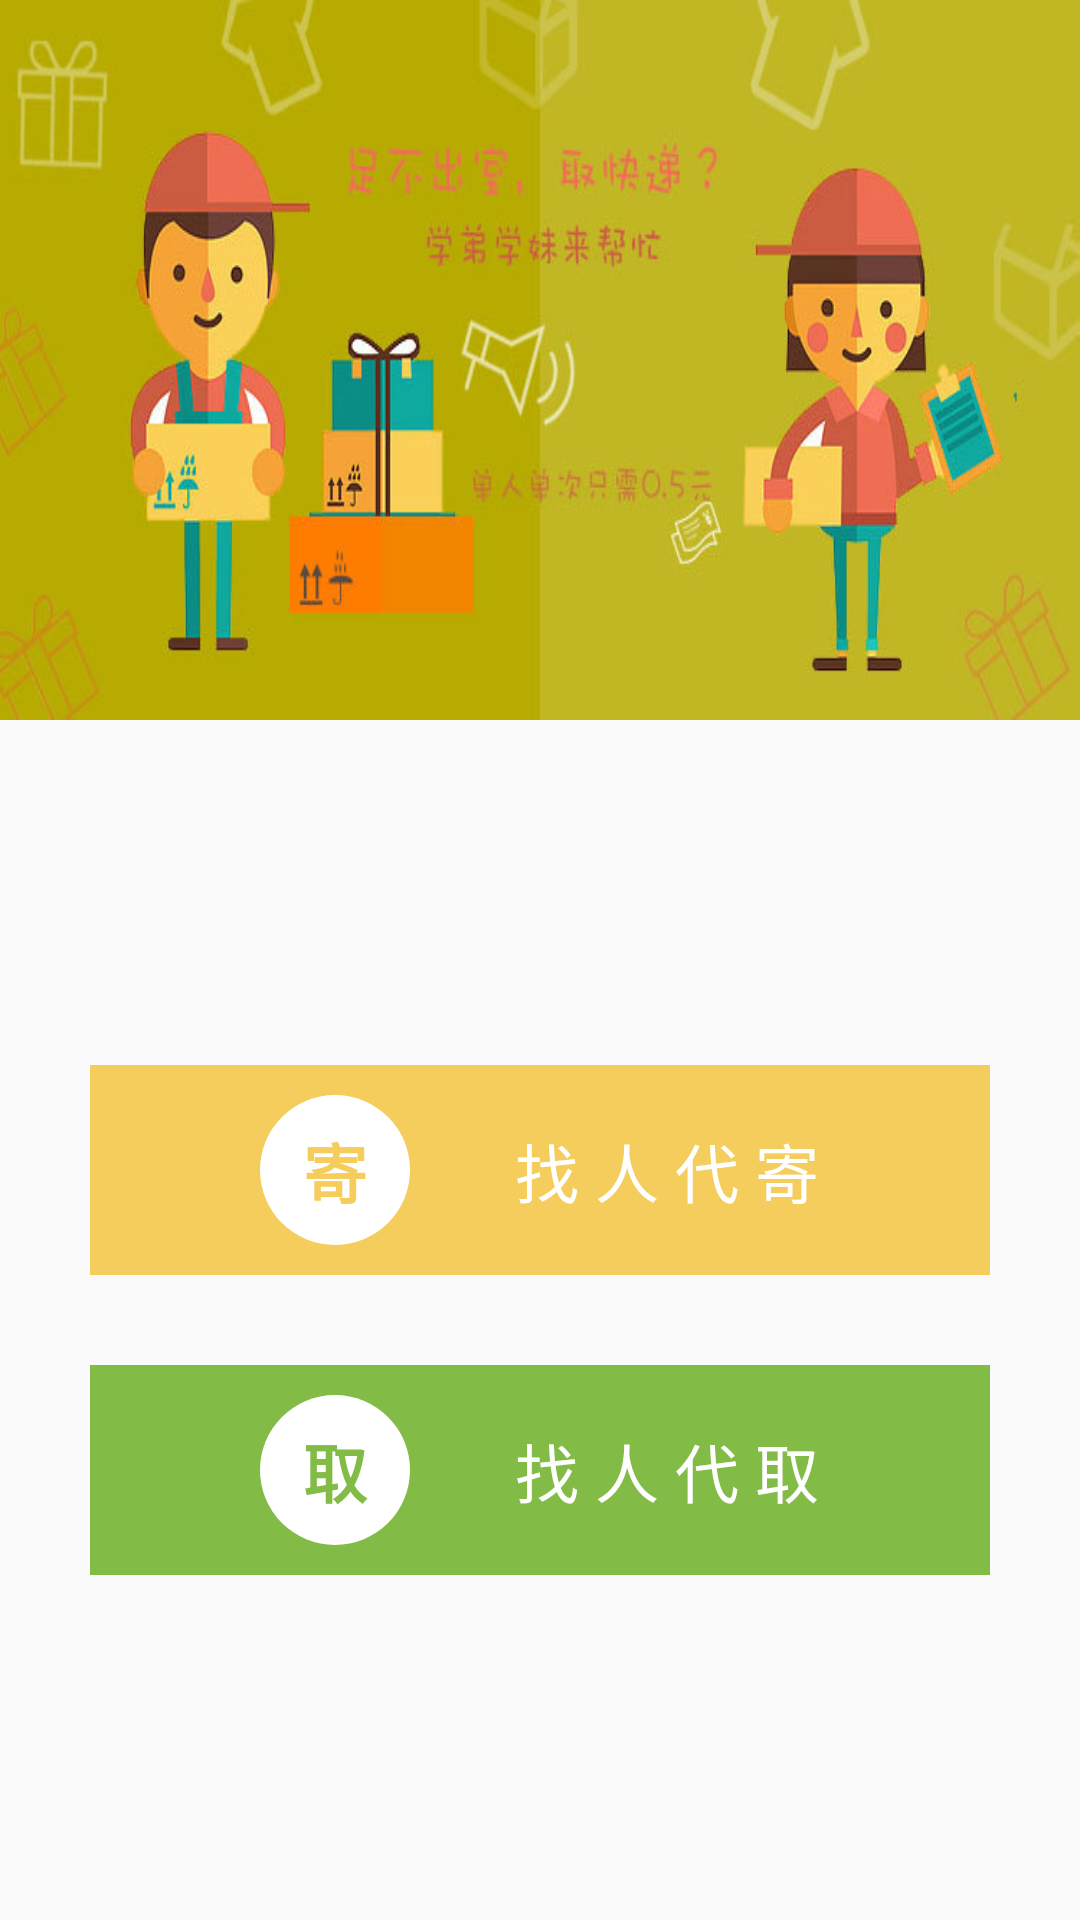

Layout XML and referenced resources for this Android screen:
<!-- AndroidManifest.xml: application theme AppTheme -->
<!-- res/layout/fragment_index.xml -->
<?xml version="1.0" encoding="utf-8"?>
<LinearLayout xmlns:android="http://schemas.android.com/apk/res/android"
    android:layout_width="match_parent"
    android:layout_height="match_parent"
    android:gravity="center"
    android:orientation="vertical">

    <LinearLayout
        android:layout_width="match_parent"
        android:layout_height="0dp"
        android:layout_weight="3"
        android:background="@drawable/back"
        android:gravity="center">

    </LinearLayout>

    <LinearLayout
        android:layout_width="match_parent"
        android:layout_height="0dp"
        android:layout_weight="5"
        android:gravity="center"
        android:orientation="vertical"
        android:paddingLeft="30dp"
        android:paddingRight="30dp">

        <LinearLayout
            android:id="@+id/ll_send"
            android:layout_width="match_parent"
            android:layout_height="70dp"
            android:background="@color/yellow"
            android:gravity="center">

            <TextView
                android:textStyle="bold"
                android:gravity="center"
                android:layout_width="50dp"
                android:layout_height="50dp"
                android:background="@drawable/text_circle"
                android:text="寄"
                android:textColor="@color/yellow"
                android:textSize="64px"
                android:layout_marginRight="35dp"/>

            <TextView
                android:layout_width="wrap_content"
                android:layout_height="wrap_content"
                android:text="找 人 代 寄"
                android:textColor="#fff"
                android:textSize="64px" />
        </LinearLayout>

        <LinearLayout
            android:id="@+id/ll_receive"
            android:layout_width="match_parent"
            android:layout_height="70dp"
            android:layout_marginTop="30dp"
            android:background="@color/green"
            android:gravity="center"
            android:orientation="horizontal">

            <TextView
                android:textStyle="bold"
                android:gravity="center"
                android:layout_width="50dp"
                android:layout_height="50dp"
                android:background="@drawable/text_circle"
                android:text="取"
                android:textColor="@color/green"
                android:textSize="64px"
                android:layout_marginRight="35dp"/>

            <TextView
                android:layout_width="wrap_content"
                android:layout_height="wrap_content"
                android:text="找 人 代 取"
                android:textColor="#fff"
                android:textSize="64px" />
        </LinearLayout>


    </LinearLayout>

</LinearLayout>
<!-- resources referenced by this layout -->
<resources>
  <color name="green">#82bb46</color>
  <color name="yellow">#f5cd5c</color>
  <!-- drawable back: jpg bitmap (drawable-v24, 42066 bytes) -->
  <!-- drawable text_circle (drawable) -->
  <?xml version="1.0" encoding="utf-8"?>
  <shape xmlns:android="http://schemas.android.com/apk/res/android"
      android:shape="oval"
      android:useLevel="false" >
  
      <solid android:color="@color/white" />
  
      
          
          
  
      <size
          android:height="5dp"
          android:width="5dp" />
  
  </shape>
  <style name="AppTheme" parent="Theme.AppCompat.Light.NoActionBar">
          
      </style>
  <color name="white">#fff</color>
</resources>
